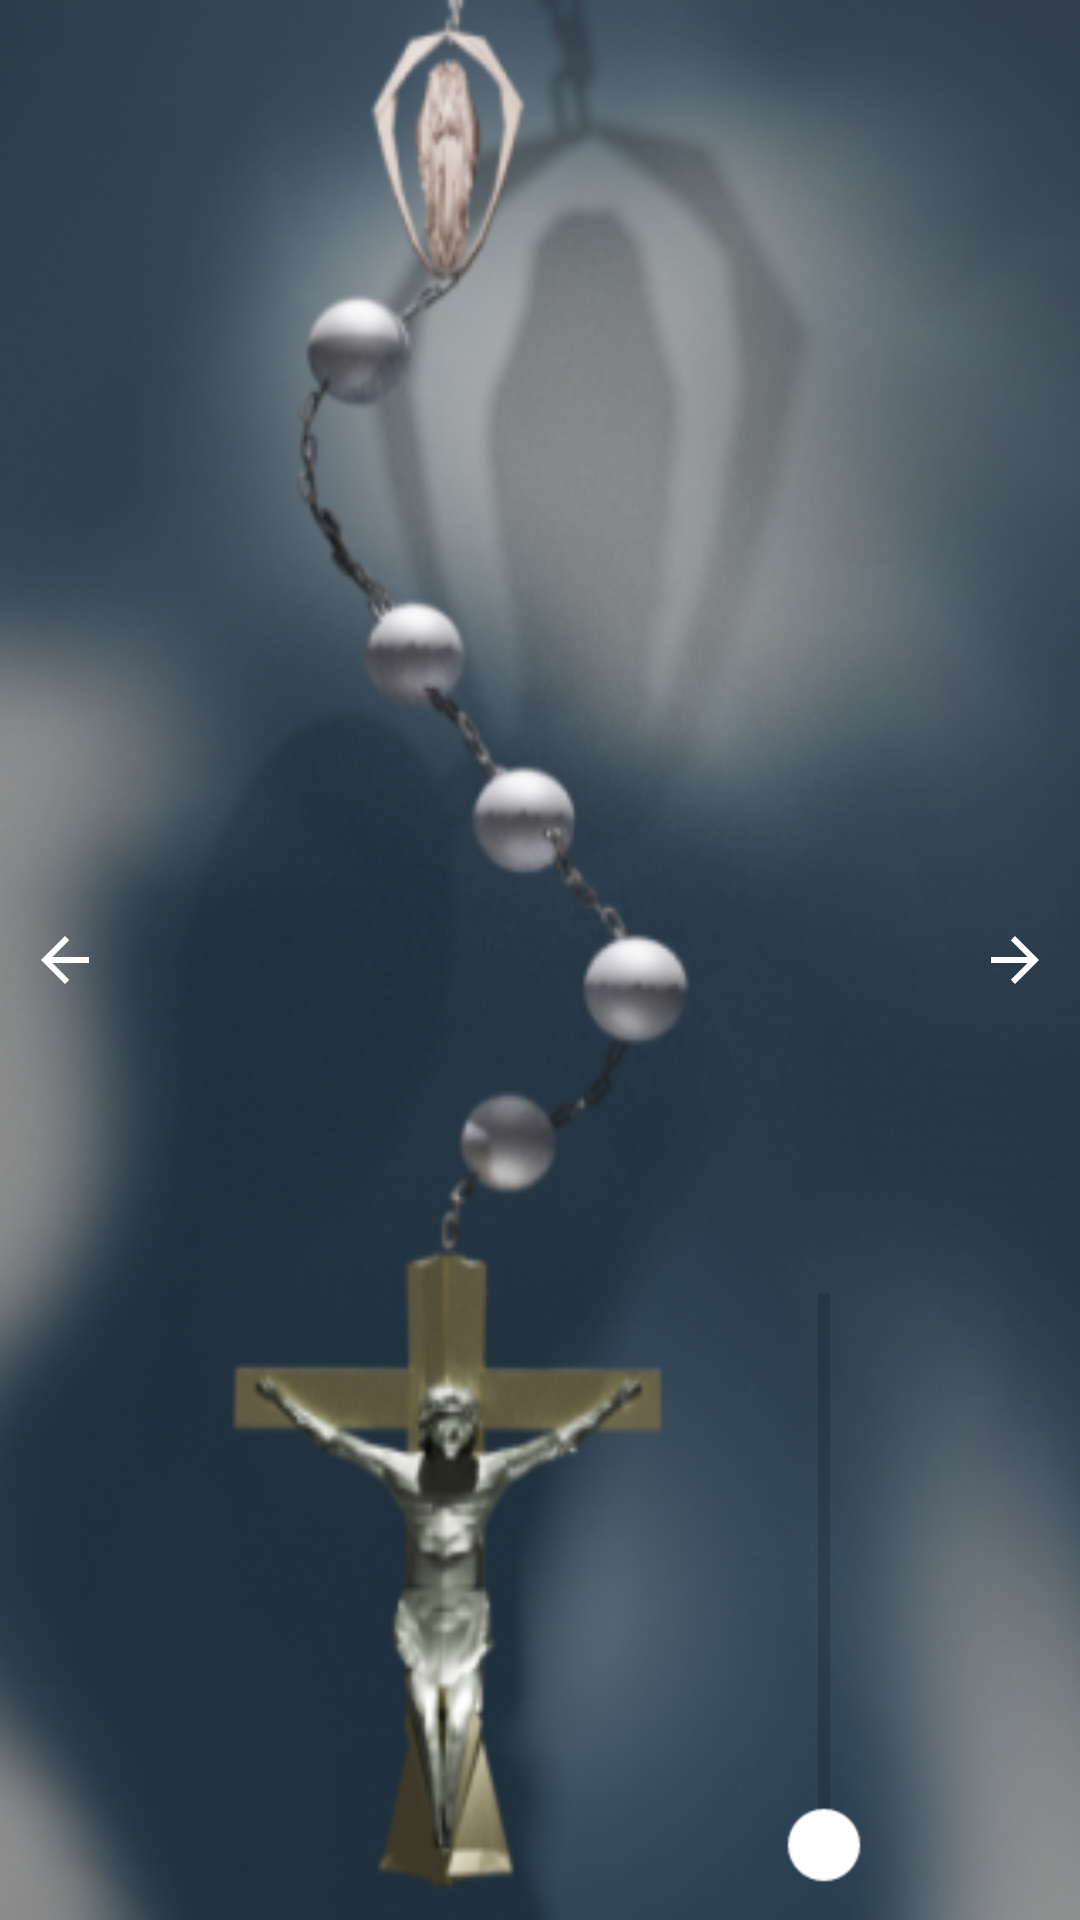

Write the Android layout XML for this screen, with the resource values it uses.
<!-- AndroidManifest.xml: application theme Theme.Rosary -->
<!-- res/layout/activity_first_rosary.xml -->
<?xml version="1.0" encoding="utf-8"?>
<androidx.constraintlayout.widget.ConstraintLayout xmlns:android="http://schemas.android.com/apk/res/android"
    xmlns:app="http://schemas.android.com/apk/res-auto"
    xmlns:tools="http://schemas.android.com/tools"
    android:layout_width="match_parent"
    android:layout_height="match_parent"
    android:background="@drawable/rosary11"
    tools:context=".FirstRosaryActivity">

    <ImageButton
        android:id="@+id/tab1Button"
        android:layout_width="43dp"
        android:layout_height="match_parent"
        app:srcCompat="@drawable/abc_vector_test"
        app:backgroundTint="@android:color/transparent"
        app:layout_constraintBottom_toBottomOf="parent"
        app:layout_constraintStart_toStartOf="parent"
        app:layout_constraintTop_toTopOf="parent" />

    <AdapterViewFlipper
        android:id="@+id/AVF"
        android:layout_width="304dp"
        android:layout_height="117dp"
        android:layout_marginTop="5dp"
        app:layout_constraintStart_toEndOf="@+id/tab1Button"
        app:layout_constraintTop_toTopOf="parent" />

    <ImageButton
        android:id="@+id/tab2Button"
        android:layout_width="43dp"
        android:layout_height="match_parent"
        android:rotation="180"
        app:backgroundTint="@android:color/transparent"
        app:layout_constraintBottom_toBottomOf="parent"
        app:layout_constraintEnd_toEndOf="parent"
        app:layout_constraintTop_toTopOf="parent"
        app:srcCompat="@drawable/abc_vector_test" />

    <SeekBar
        android:id="@+id/seekBar"
        android:layout_width="124dp"
        android:layout_height="54dp"
        android:layout_marginEnd="-20dp"
        android:layout_marginRight="-20dp"
        android:layout_marginBottom="90dp"
        android:progressTint="#FFF"
        android:rotation="-90"
        android:scaleX="2"
        android:scaleY="2"
        android:thumbTint="#FFF"
        app:layout_constraintBottom_toBottomOf="parent"
        app:layout_constraintEnd_toStartOf="@+id/tab2Button" />


</androidx.constraintlayout.widget.ConstraintLayout>
<!-- resources referenced by this layout -->
<resources>
  <!-- drawable rosary11: png bitmap (drawable-ldpi, 74097 bytes) -->
  <style name="Theme.Rosary" parent="Theme.MaterialComponents.DayNight.DarkActionBar">
          
          <item name="colorPrimary">#040404</item>
          <item name="colorPrimaryVariant">@color/black</item>
          <item name="colorOnPrimary">@color/white</item>
          
          <item name="colorSecondary">@color/teal_200</item>
          <item name="colorSecondaryVariant">@color/teal_700</item>
          <item name="colorOnSecondary">@color/black</item>
          
          <item name="android:statusBarColor" tools:targetApi="l">?attr/colorPrimaryVariant</item>
          
      </style>
  <!-- not gathered from this repository: default colours our renderer supplied (Android Studio template values) -->
  <color name="teal_200">#FF03DAC5</color>
  <color name="teal_700">#FF018786</color>
  <color name="black">#FF000000</color>
  <color name="white">#FFFFFFFF</color>
</resources>
